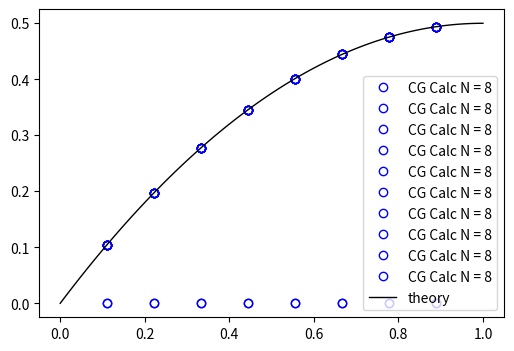

This chart was generated by the following Python code:
import numpy as np
import matplotlib.pyplot as plt

def calc_ap( u, ap, dx, dy, nx, ny ):
    dx2 = dx * dx
    dy2 = dy * dy
    
    #boundary
    for j in range(0, ny):
        u[0,j] = 0.0
        u[nx-1,j] = u[nx-2,j]
        
    for i in range(0, nx):
        u[i,0] = u[i,1]
        u[i,ny-1] = u[i,ny-2]        
    
    for j in range(1, ny-1):
        for i in range(1, nx-1):
            d2udx2 = ( u[i+1,j] - 2*u[i,j] + u[i-1,j] ) / dx2
            d2udy2 = ( u[i,j+1] - 2*u[i,j] + u[i,j-1] ) / dy2            
            ap[i,j] = d2udx2 + d2udy2
    return
    
def calc_residual( x, b, nx, ny, dx, dy ):
    ax = np.zeros( ( nx, ny ) )
    calc_ap( x, ax, dx, dy, nx, ny )
    r = b - ax
    return r
    
def my_dot_product( a, b, nx, ny ):
    sum = 0.0
    for j in range(1, ny-1):
        for i in range(1, nx-1):
            sum += a[i,j] * b[i,j]
    return sum

def conjugate_gradients( dx, dy,  b, nx, ny ):
    x = np.zeros( ( nx, ny ) )
    ap = np.zeros( ( nx, ny )  )
    r = np.zeros( ( nx, ny ) )
    
    i = 0
    imax = 10000000000
    eps = 0.0001
    
    r = calc_residual( x, b, nx, ny, dx, dy )
    p = r.copy()
    deltanew = my_dot_product( r, r, nx, ny )
    delta0 = deltanew

    while i < imax and deltanew > eps**2 * delta0:
        calc_ap( p, ap, dx, dy, nx, ny )
        alpha = deltanew / my_dot_product( p, ap, nx, ny )
        
        # update the numerical solution by adding some component of conjugate vector
        for j in range(1, ny-1):
            for i in range(1, nx-1):
                x[i,j] = x[i,j] + alpha * p[i,j]
            
        # update the residual by removing some component of previous residual
        for j in range(1, ny-1):
            for i in range(1, nx-1):
                r[i,j] = r[i,j] - alpha * ap[i,j]
       
        deltaold = deltanew
        deltanew = my_dot_product( r, r, nx, ny )
        beta = deltanew / deltaold
       
        # update the conjugate vector
        for j in range(1, ny-1):
            for i in range(1, nx-1):
                p[i,j] = r[i,j] + beta * p[i,j]
        
        print("i=",i,"deltanew=",deltanew)
        i += 1
    print("niter=",i)
        
    return x    

n = 8
nx = n + 2
ny = n + 2
             
Lx = 1.0
dx = Lx/( nx - 1 )
dx2= dx * dx

Ly = 1.0
dy = Ly/( ny - 1 )
dy2= dy * dy

b = np.zeros( ( nx, ny ) )
for j in range(0, ny):
    for i in range(1, nx-2):
        b[i,j] = -1.0
    b[nx-2,j]=-1.5*1.0

#print("b=\n",b)

x = np.zeros( nx )
y = np.zeros( ny )

for i in range(0, nx):
    x[i] = i*dx

for j in range(0, ny):
    y[i] = j*dy
    
m = 100
f = np.zeros( m )
xx = np.linspace(0,1,m)

for i in range(0, m):
    f[i] = xx[i] - 0.5*xx[i]*xx[i]
    
   
#u = np.linalg.solve(A, b)
u = conjugate_gradients( dx, dy,  b, nx, ny )

if ( n <= 100 ):
    skip=1
else:
    skip=max(1,int(n/25))
    
mylabel="CG Calc N = {value}".format( value = n )
    
plt.figure("OneFLOW-CFD Solver Conjugate Gradient Methods", figsize=(6, 4), dpi=100)   
for k in range(0, ny):
    plt.plot(x[1:-1],u[1:-1,k],'bo', markersize=6,markerfacecolor='none',markevery=skip,label=mylabel )

plt.plot(xx,f,'k',linewidth=1,label="theory")
plt.legend()
plt.show()
